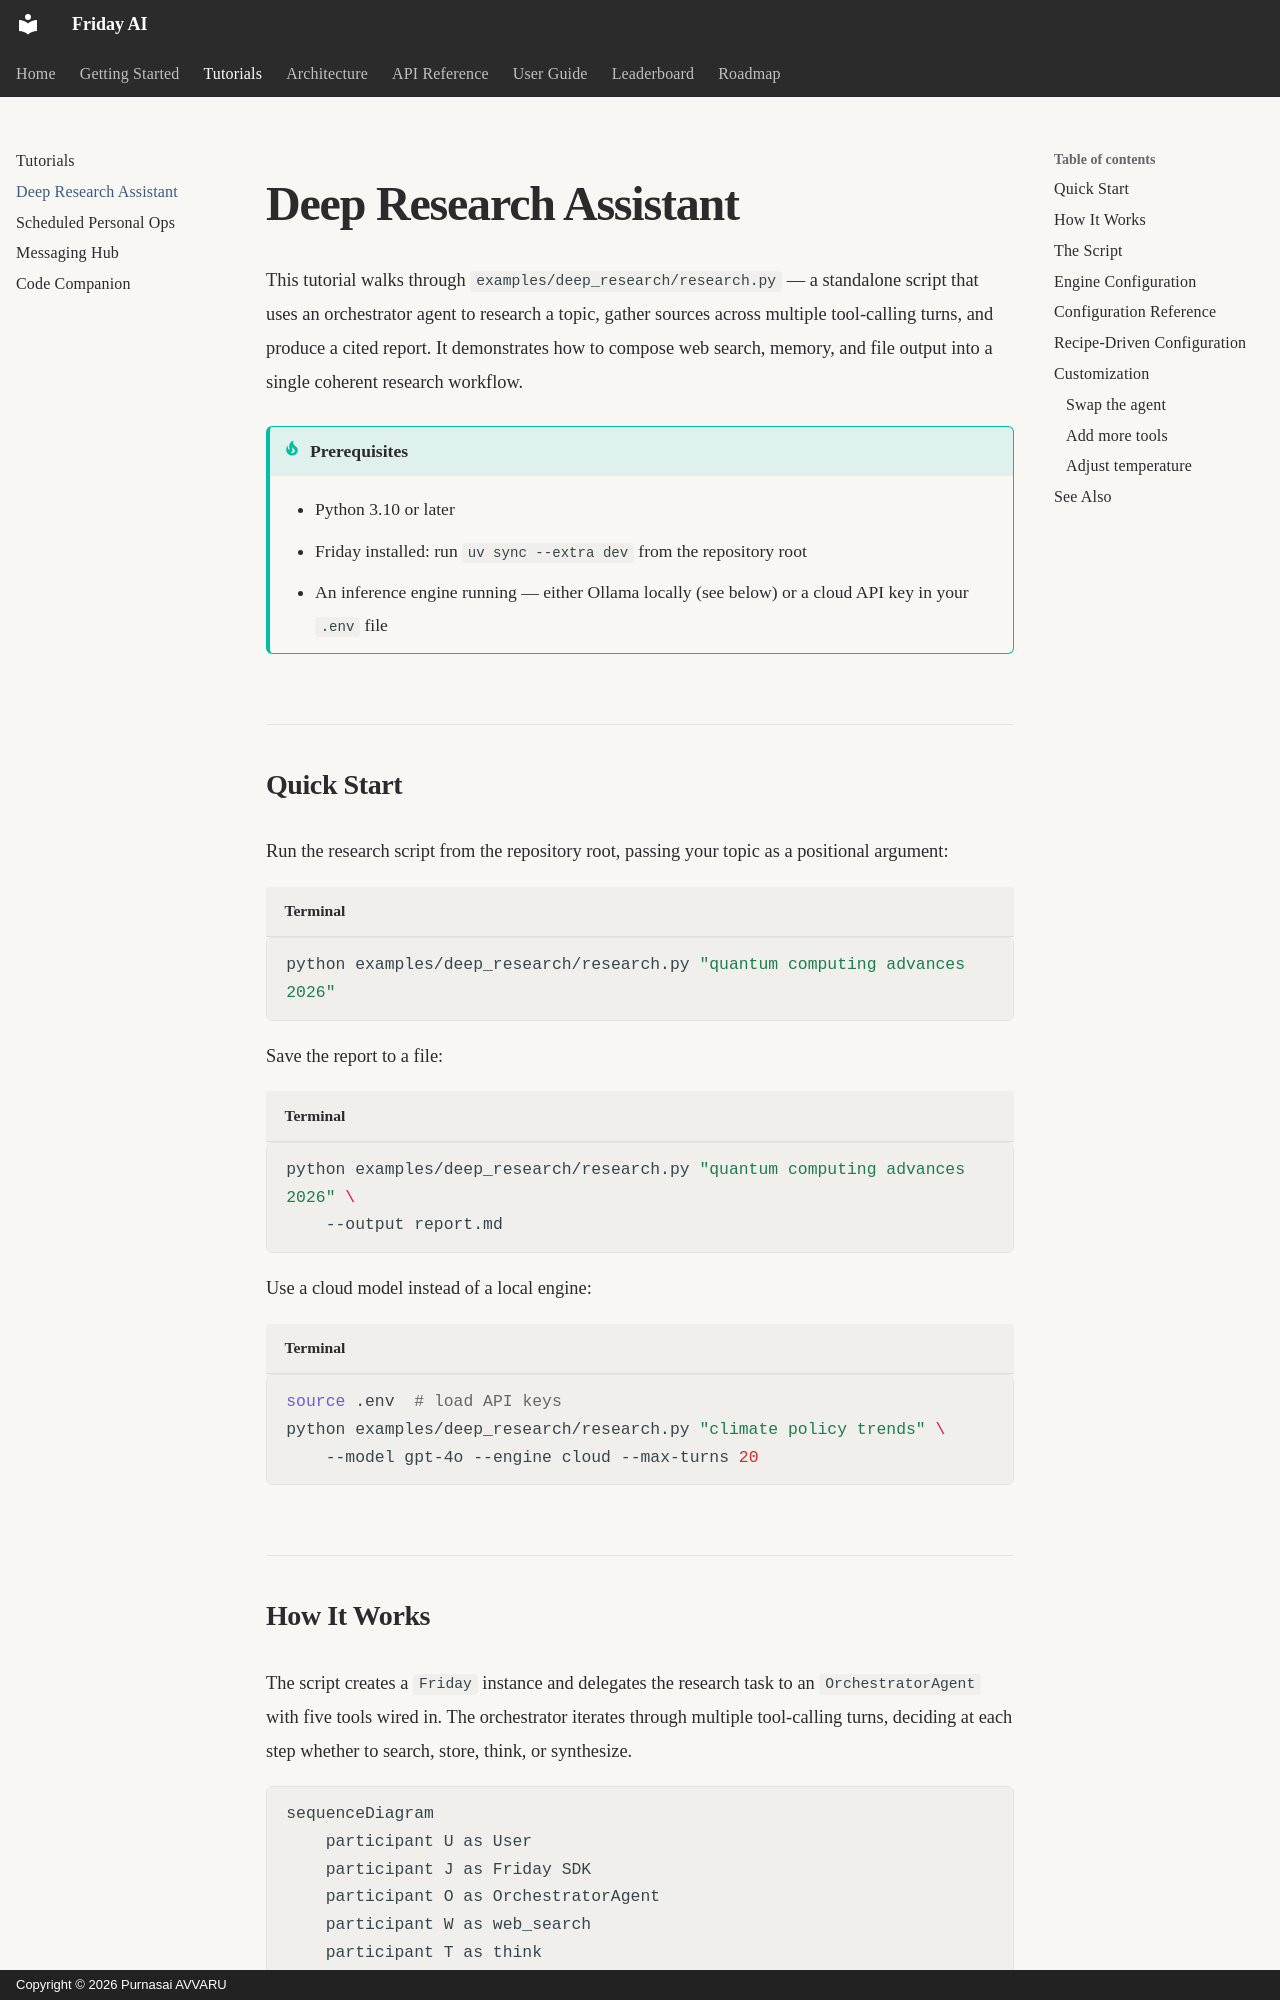

repository: purnasai1807-lgtm/Friday_AI · page: tutorials/deep-research/index.html · generator: mkdocs · copyright: Copyright © 2026 Purnasai AVVARU

---
title: Deep Research Assistant
description: Build a multi-source research agent with memory-augmented orchestration
---

# Deep Research Assistant

This tutorial walks through `examples/deep_research/research.py` — a standalone script that uses an orchestrator agent to research a topic, gather sources across multiple tool-calling turns, and produce a cited report. It demonstrates how to compose web search, memory, and file output into a single coherent research workflow.

!!! tip "Prerequisites"
    - Python 3.10 or later
    - Friday installed: run `uv sync --extra dev` from the repository root
    - An inference engine running — either Ollama locally (see below) or a cloud API key in your `.env` file

## Quick Start

Run the research script from the repository root, passing your topic as a positional argument:

```bash title="Terminal"
python examples/deep_research/research.py "quantum computing advances 2026"
```

Save the report to a file:

```bash title="Terminal"
python examples/deep_research/research.py "quantum computing advances 2026" \
    --output report.md
```

Use a cloud model instead of a local engine:

```bash title="Terminal"
source .env  # load API keys
python examples/deep_research/research.py "climate policy trends" \
    --model gpt-4o --engine cloud --max-turns 20
```
